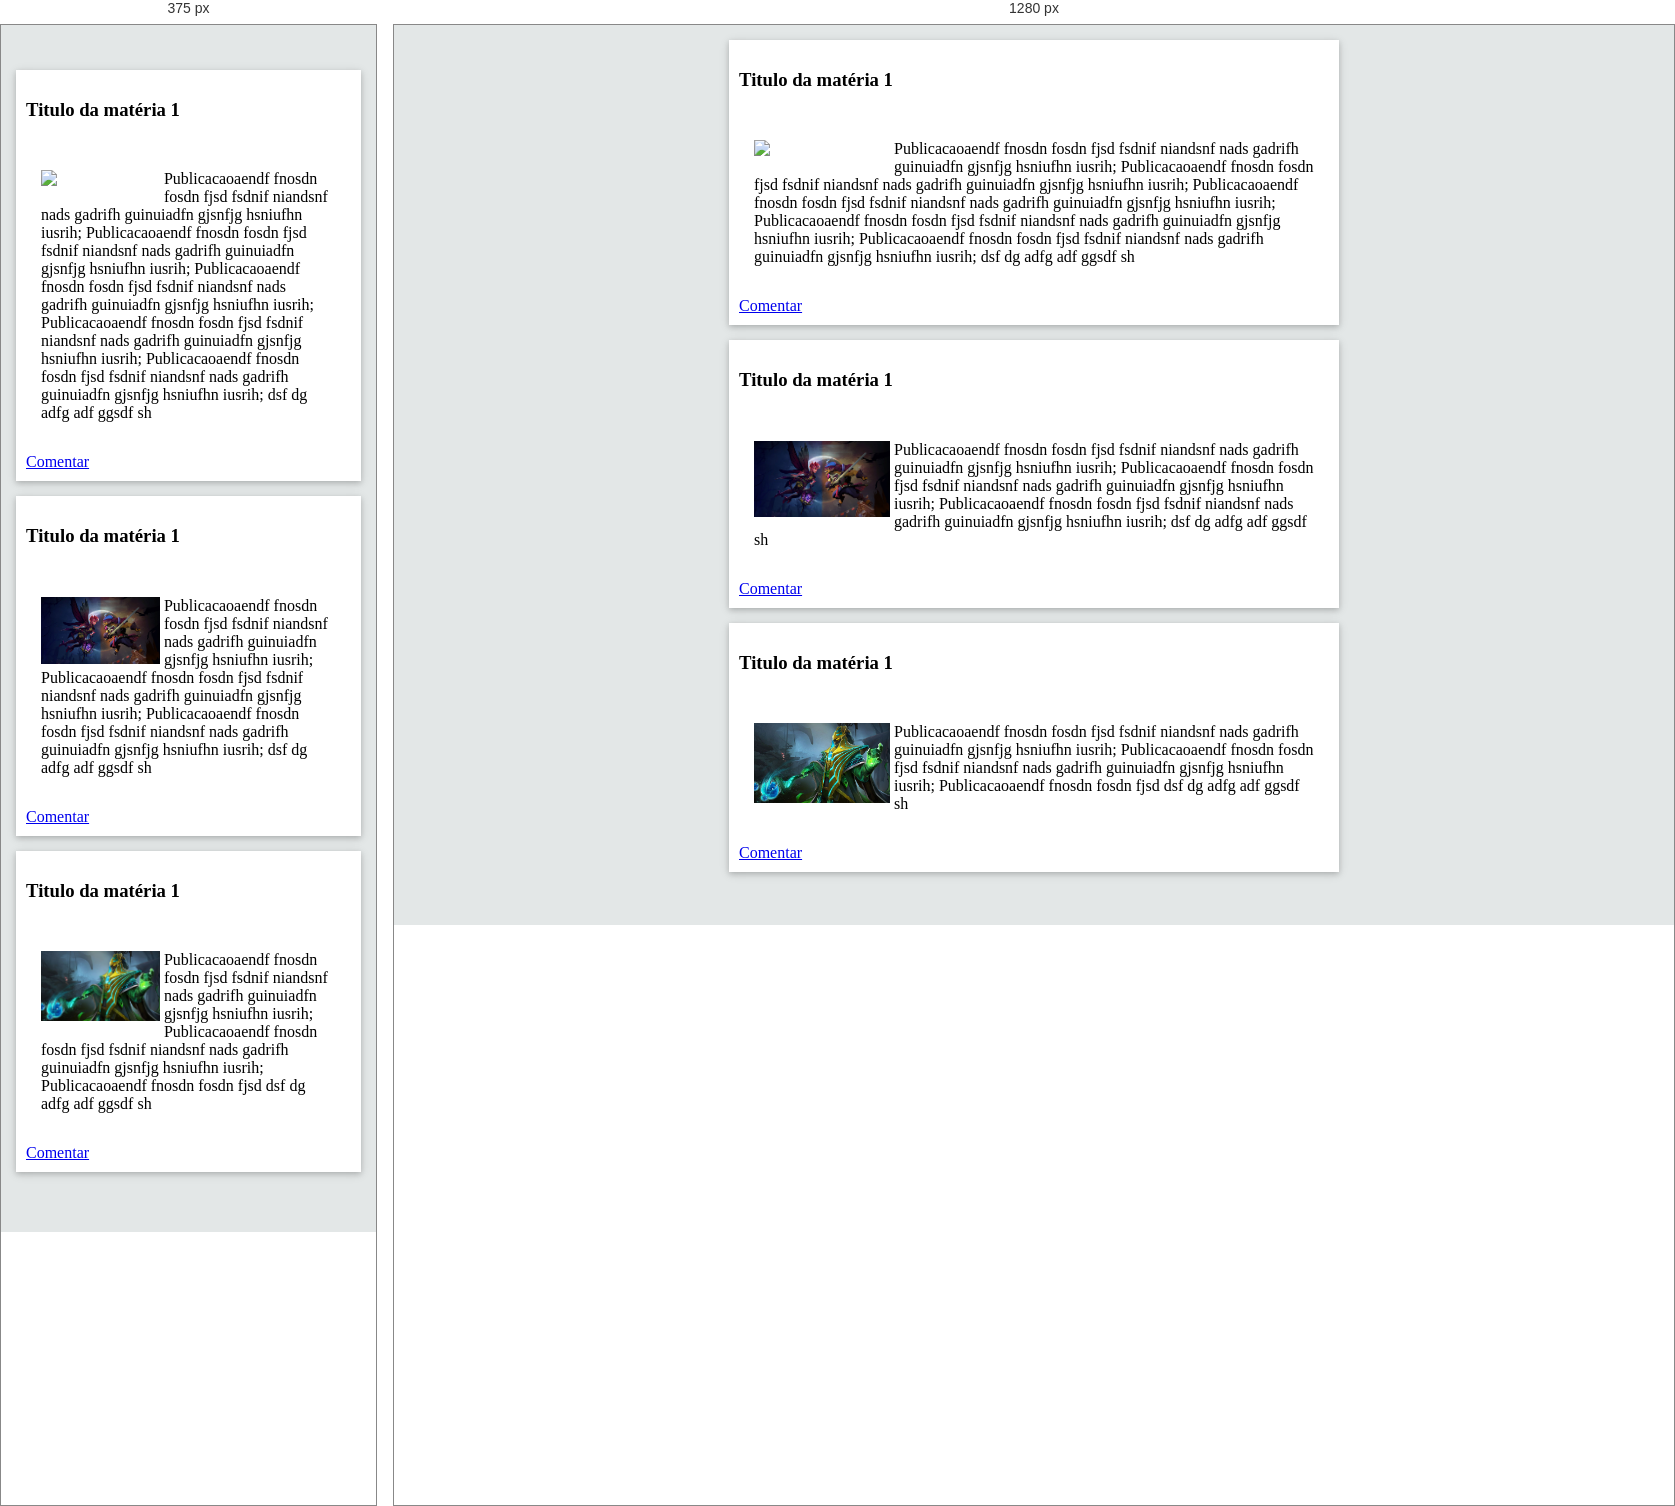
Rendered at 375 px and 1280 px, left to right.

<!-- file: home.html -->
<!DOCTYPE html>
<html>
<head>
    <title>Site</title>
    <meta name="viewport" content="width=device-width, initial-scale=1" charset="UTF-8">
    <link rel="stylesheet" href="assets/css/main.css">
    <script src="assets/js/jquery-3.3.1.js"></script>
    <script src="assets/js/main.js"></script>
</head>
<body>
<div id="header"></div>
<div id="left" class="col-md-3 col-sm-12"></div>
<div id="main" class="col-md-6 col-sm-12">
    <div id="materia1" class="post">
        <div class="post-header">
            <h3>
                Titulo da matéria 1
            </h3>
        </div>
        <div class="post-body">
            <div class="row">

                <div class="col-md-12 col-sm-12">
                    <p>
                    <div class="col-md-3 col-sm-5" style=" display:inline-block; padding: 0; padding-right: 4px">
                        <img src="assets/img/img1.png">
                    </div>
                    <span class="post-content">
                        Publicacaoaendf fnosdn fosdn fjsd fsdnif niandsnf nads gadrifh guinuiadfn gjsnfjg hsniufhn
                        iusrih;
                        Publicacaoaendf fnosdn fosdn fjsd fsdnif niandsnf nads gadrifh guinuiadfn gjsnfjg hsniufhn
                        iusrih;
                        Publicacaoaendf fnosdn fosdn fjsd
                        fsdnif niandsnf nads gadrifh guinuiadfn gjsnfjg hsniufhn iusrih;
                        Publicacaoaendf fnosdn fosdn fjsd fsdnif niandsnf nads gadrifh
                        guinuiadfn gjsnfjg hsniufhn iusrih;
                        Publicacaoaendf fnosdn fosdn fjsd fsdnif niandsnf nads gadrifh guinuiadfn gjsnfjg hsniufhn
                        iusrih;
                        dsf dg adfg adf ggsdf sh
                    </span>
                    </p>
                </div>
            </div>

        </div>
        <div class="post-footer">
            <a href="#">Comentar</a>
        </div>
    </div>
    <div id="materia2" class="post">
        <div class="post-header">
            <h3>
                Titulo da matéria 1
            </h3>
        </div>
        <div class="post-body">
            <div class="row">

                <div class="col-md-12 col-sm-12">
                    <p>
                    <div class="col-md-3 col-sm-5" style=" display:inline-block; padding: 0; padding-right: 4px">
                        <img src="assets/img/img2.jpg">
                    </div>
                    <span class="post-content">
                        Publicacaoaendf fnosdn fosdn fjsd
                        fsdnif niandsnf nads gadrifh guinuiadfn gjsnfjg hsniufhn iusrih;
                        Publicacaoaendf fnosdn fosdn fjsd fsdnif niandsnf nads gadrifh
                        guinuiadfn gjsnfjg hsniufhn iusrih;
                        Publicacaoaendf fnosdn fosdn fjsd fsdnif niandsnf nads gadrifh guinuiadfn gjsnfjg hsniufhn
                        iusrih;
                        dsf dg adfg adf ggsdf sh
                    </span>
                    </p>
                </div>
            </div>

        </div>
        <div class="post-footer">
            <a href="#">Comentar</a>
        </div>
    </div>
    <div id="materia3" class="post">
        <div class="post-header">
            <h3>
                Titulo da matéria 1
            </h3>
        </div>
        <div class="post-body">
            <div class="row">

                <div class="col-md-12 col-sm-12">
                    <p>
                    <div class="col-md-3 col-sm-5" style=" display:inline-block; padding: 0; padding-right: 4px">
                        <img src="assets/img/img3.jpg">
                    </div>
                    <span class="post-content">
                        Publicacaoaendf fnosdn fosdn fjsd fsdnif niandsnf nads gadrifh guinuiadfn gjsnfjg hsniufhn
                        iusrih;
                        Publicacaoaendf fnosdn fosdn fjsd fsdnif niandsnf nads gadrifh guinuiadfn gjsnfjg hsniufhn
                        iusrih;
                        Publicacaoaendf fnosdn fosdn fjsd

                        dsf dg adfg adf ggsdf sh
                    </span>
                    </p>
                </div>
            </div>

        </div>
        <div class="post-footer">
            <a href="#">Comentar</a>
        </div>
    </div>
</div>
<div id="right" class="col-md-3 col-sm-12 "></div>
<div id="footer" class="col-md-12">
</div>
</body>
</html>


/* @media block from desktop.css */
@media only screen and (min-width: 700px) {

  .desktop-only {
    display: block;
  }

  [class*="col-"] {
    max-height: 100%;
  }

  .col-md-1 {
    width: 8.33%;
    transition: 400ms;
  }

  .col-md-2 {
    width: 16.66%;
    transition: 400ms;
  }

  .col-md-3 {
    width: 25%;
    transition: 400ms;
  }

  .col-md-4 {
    width: 33.33%;
    transition: 400ms;
  }

  .col-md-5 {
    width: 41.66%;
    transition: 400ms;
  }

  .col-md-6 {
    width: 50%;
    transition: 400ms;
  }

  .col-md-7 {
    width: 58.33%;
    transition: 400ms;
  }

  .col-md-8 {
    width: 66.66%;
    transition: 400ms;
  }

  .col-md-9 {
    width: 75%;
    transition: 400ms;
  }

  .col-md-10 {
    width: 83.33%;
    transition: 400ms;
  }

  .col-md-11 {
    width: 91.66%;
    transition: 400ms;
  }

  .col-md-12 {
    width: 100%;
    transition: 400ms;
  }
}